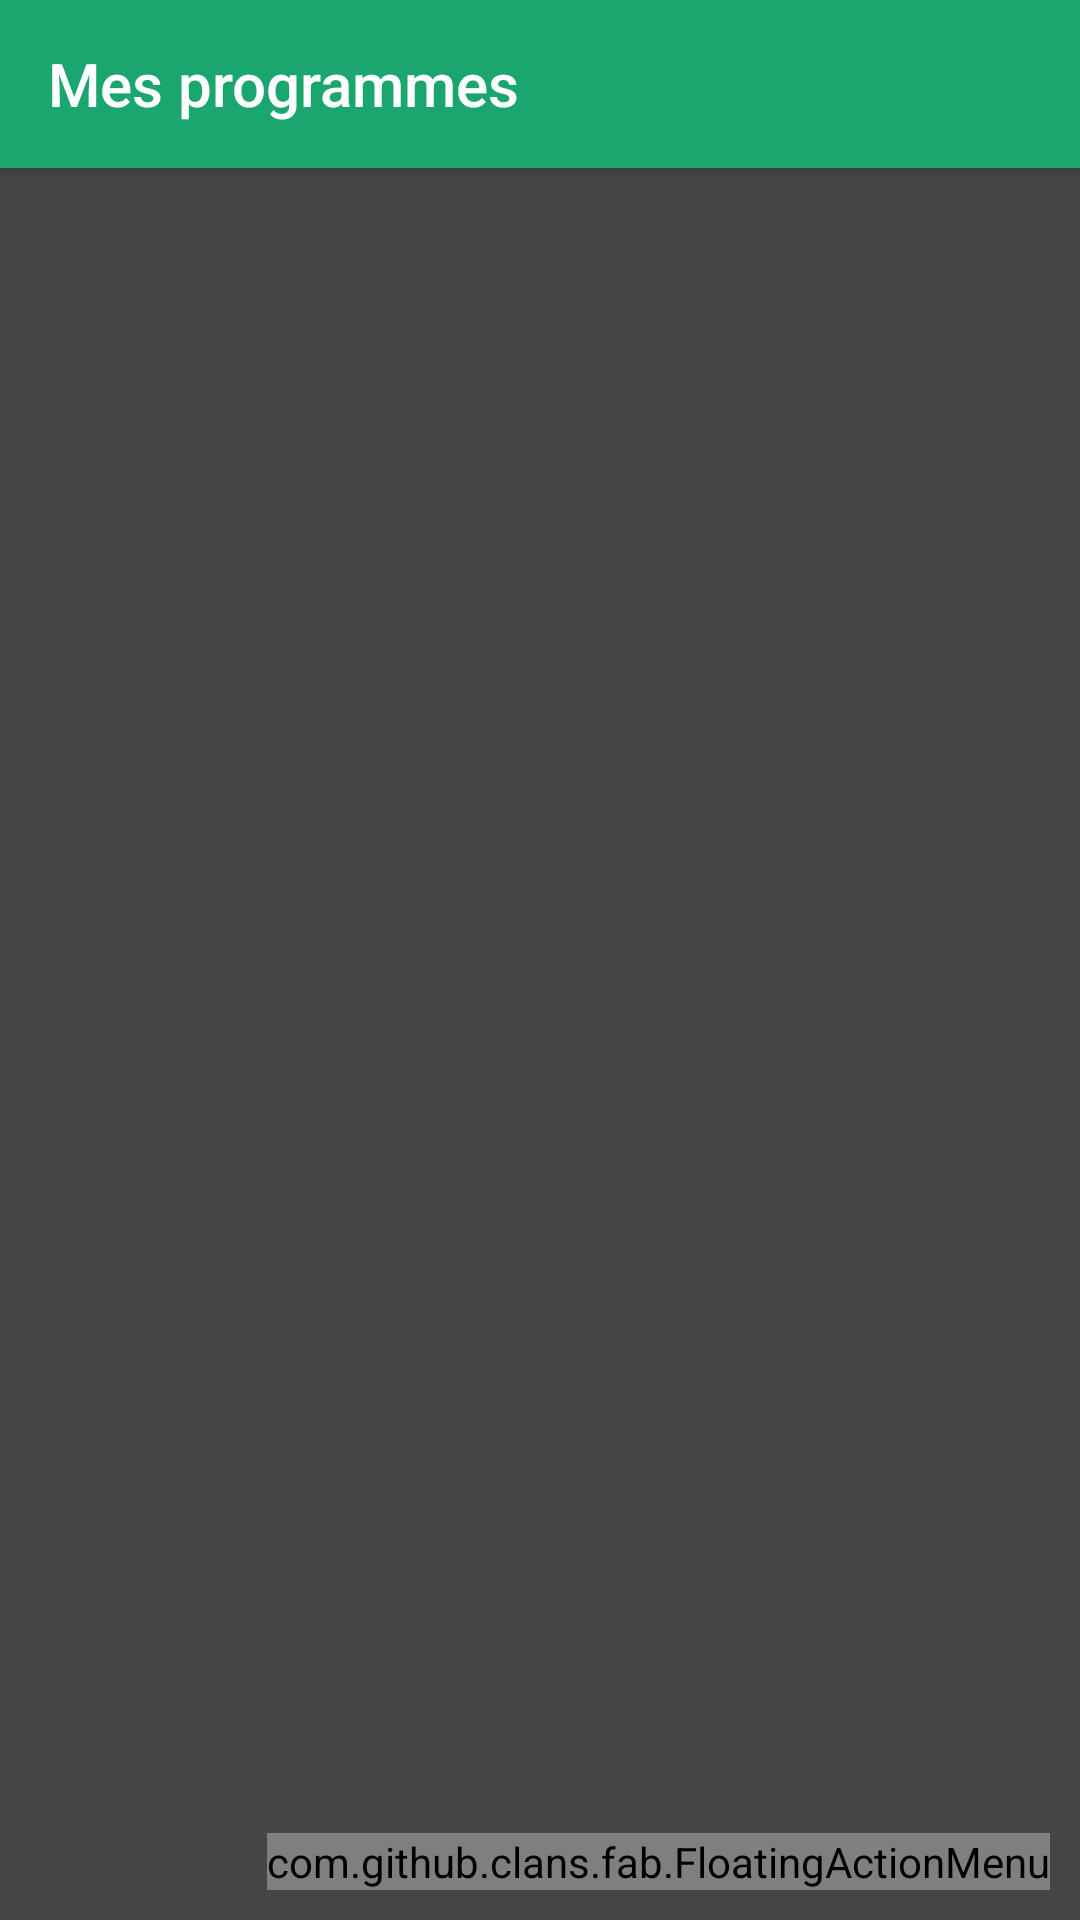

Produce the Android XML layout that renders to this screen, including the resource entries it uses.
<!-- AndroidManifest.xml: activity theme AppTheme.NoActionBar -->
<!-- res/layout/activity_program.xml -->
<?xml version="1.0" encoding="utf-8"?>
<android.support.design.widget.CoordinatorLayout xmlns:android="http://schemas.android.com/apk/res/android"
    xmlns:app="http://schemas.android.com/apk/res-auto"
    xmlns:tools="http://schemas.android.com/tools"
    android:layout_width="match_parent"
    android:layout_height="match_parent"
    tools:context=".activity.ProgramActivity"
    android:fitsSystemWindows="true">

    <android.support.v7.widget.Toolbar
        android:id="@+id/toolbar_programs"
        android:layout_width="match_parent"
        android:layout_height="?attr/actionBarSize"
        android:background="?attr/colorPrimary"
        android:elevation="4dp"
        android:theme="@style/ThemeOverlay.AppCompat.ActionBar"
        app:popupTheme="@style/ThemeOverlay.AppCompat.Light"
        app:title="Mes programmes"
        app:titleTextColor="@color/colorWhite"/>

    <include layout="@layout/content_program"
        android:id="@+id/include"
        android:layout_height="match_parent"
        android:layout_width="wrap_content"
        android:layout_marginTop="?android:attr/actionBarSize" />

    <com.github.clans.fab.FloatingActionMenu
        android:id="@+id/menu"
        android:layout_width="wrap_content"
        android:layout_height="wrap_content"
        android:layout_gravity="bottom|end"
        android:layout_marginRight="10dp"
        android:layout_marginBottom="10dp"
        android:layout_marginLeft="10dp"
        app:menu_fab_size="normal"
        app:menu_showShadow="true"
        app:menu_shadowColor="#66000000"
        app:menu_shadowRadius="4dp"
        app:menu_shadowXOffset="1dp"
        app:menu_shadowYOffset="3dp"
        app:menu_colorNormal="@color/colorDark"
        app:menu_colorPressed="@color/colorDarkLight"
        app:menu_colorRipple="#99FFFFFF"
        app:menu_animationDelayPerItem="50"
        app:menu_icon="@drawable/fab_add"
        app:menu_buttonSpacing="0dp"
        app:menu_labels_margin="0dp"
        app:menu_labels_showAnimation="@anim/fab_slide_in_from_right"
        app:menu_labels_hideAnimation="@anim/fab_slide_out_to_right"
        app:menu_labels_paddingTop="4dp"
        app:menu_labels_paddingRight="8dp"
        app:menu_labels_paddingBottom="4dp"
        app:menu_labels_paddingLeft="5dp"
        app:menu_labels_padding="8dp"
        app:menu_labels_textColor="#FFFFFF"
        app:menu_labels_textSize="14sp"
        app:menu_labels_cornerRadius="3dp"
        app:menu_labels_colorNormal="#333333"
        app:menu_labels_colorPressed="#444444"
        app:menu_labels_colorRipple="#66FFFFFF"
        app:menu_labels_showShadow="true"
        app:menu_labels_singleLine="false"
        app:menu_labels_ellipsize="none"
        app:menu_labels_maxLines="-1"
        app:menu_labels_position="left"
        app:menu_openDirection="up"
        app:menu_backgroundColor="@android:color/transparent"
        app:menu_fab_label="Fermer le menu"
        android:layout_alignParentEnd="true"
        android:layout_alignParentBottom="true">

        <com.github.clans.fab.FloatingActionButton
            android:id="@+id/floatingActionButtonDeleteProgram"
            android:layout_width="wrap_content"
            android:layout_height="wrap_content"
            android:src="@android:drawable/ic_menu_delete"
            android:onClick="onClickDeleteProgram"
            app:fab_size="normal"
            app:fab_colorNormal="@color/colorDark"
            app:fab_colorPressed="@color/colorDarkLight"
            app:fab_label="Supprimer le programme actif" />

        <com.github.clans.fab.FloatingActionButton
            android:id="@+id/floatingActionButtonEditProgram"
            android:layout_width="wrap_content"
            android:layout_height="wrap_content"
            android:src="@android:drawable/ic_menu_manage"
            android:onClick="onClickEditProgram"
            app:fab_size="normal"
            app:fab_colorNormal="@color/colorDark"
            app:fab_colorPressed="@color/colorDarkLight"
            app:fab_label="Modifier le programme actif" />

        <com.github.clans.fab.FloatingActionButton
            android:id="@+id/floatingActionButtonAddProgram"
            android:layout_width="wrap_content"
            android:layout_height="wrap_content"
            android:src="@android:drawable/ic_input_add"
            android:onClick="onClickAddProgram"
            app:fab_size="normal"
            app:fab_colorNormal="@color/colorDark"
            app:fab_colorPressed="@color/colorDarkLight"
            app:fab_label="Ajouter un programme" />

    </com.github.clans.fab.FloatingActionMenu>

</android.support.design.widget.CoordinatorLayout>
<!-- res/layout/content_program.xml (included above) -->
<?xml version="1.0" encoding="utf-8"?>
<RelativeLayout xmlns:android="http://schemas.android.com/apk/res/android"
    xmlns:app="http://schemas.android.com/apk/res-auto"
    xmlns:tools="http://schemas.android.com/tools"
    android:id="@+id/content_program"
    android:layout_width="match_parent"
    android:layout_height="match_parent"
    android:paddingBottom="@dimen/activity_vertical_margin"
    android:paddingLeft="@dimen/activity_horizontal_margin"
    android:paddingRight="@dimen/activity_horizontal_margin"
    android:paddingTop="@dimen/activity_vertical_margin"
    android:background="@color/colorDarkLight"
    app:layout_behavior="@string/appbar_scrolling_view_behavior"
    tools:context="com.appsport.activity.ProgramActivity"
    tools:showIn="@layout/activity_program">

    <ScrollView
        android:layout_width="match_parent"
        android:layout_height="match_parent"
        android:layout_alignParentBottom="true"
        android:layout_alignParentStart="true">

        <LinearLayout
            android:orientation="vertical"
            android:layout_width="match_parent"
            android:layout_height="wrap_content"
            android:id="@+id/program_vlayout">
        </LinearLayout>
    </ScrollView>
</RelativeLayout>
<!-- resources referenced by this layout -->
<resources>
  <color name="colorDark">#212121</color>
  <color name="colorDarkLight">#454545</color>
  <color name="colorWhite">#ffffff</color>
  <style name="AppTheme.NoActionBar">
          <item name="windowActionBar">false</item>
          <item name="windowNoTitle">true</item>
      </style>
</resources>
